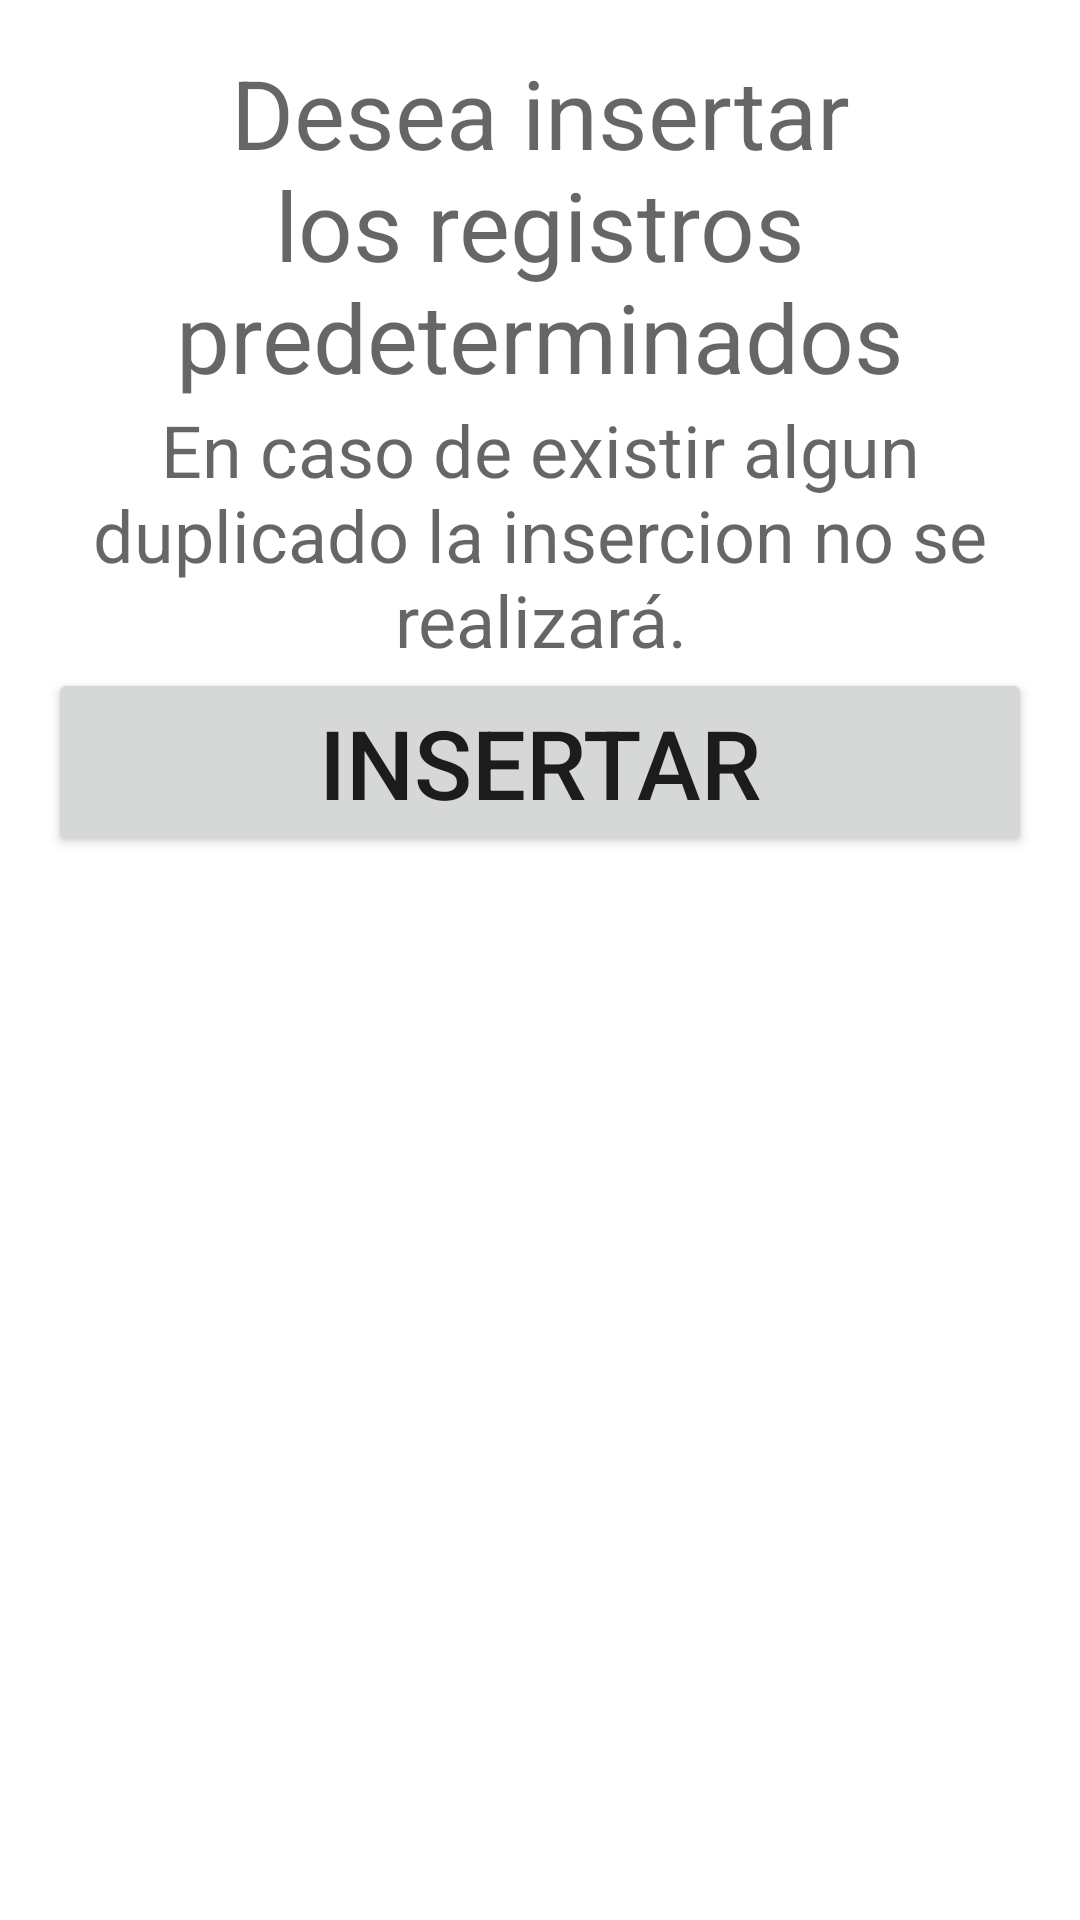

Here is an Android app screen rendered from its layout file. Give the layout XML and the strings, colors and styles it references.
<!-- AndroidManifest.xml: application theme Theme.Room -->
<!-- res/layout/fragment_nuevo_elemento.xml -->
<?xml version="1.0" encoding="utf-8"?>
<LinearLayout xmlns:android="http://schemas.android.com/apk/res/android"
    xmlns:tools="http://schemas.android.com/tools"
    android:layout_width="match_parent"
    android:layout_height="match_parent"
    android:orientation="vertical"
    android:padding="16dp"
    android:textAlignment="center"
    tools:context=".NuevoElementoFragment">

    <TextView
        android:id="@+id/nombre"
        android:layout_width="match_parent"
        android:layout_height="wrap_content"
        android:hint="Desea insertar los registros predeterminados"
        android:textAlignment="center"
        android:textSize="32sp" />

    <TextView
        android:id="@+id/descripcion"
        android:layout_width="match_parent"
        android:layout_height="wrap_content"
        android:hint="En caso de existir algun duplicado la insercion no se realizará."
        android:textAlignment="center"
        android:textSize="24sp" />

    <Button
        android:id="@+id/crear"
        android:layout_width="match_parent"
        android:layout_height="wrap_content"
        android:text="INSERTAR"
        android:textSize="32sp" />
</LinearLayout>
<!-- resources referenced by this layout -->
<resources>
  <style name="Theme.Room" parent="Theme.MaterialComponents.DayNight.DarkActionBar">
          
          <item name="colorPrimary">@color/Azul</item>
          <item name="colorPrimaryVariant">@color/Azul2</item>
          <item name="colorOnPrimary">@color/white</item>
          
          <item name="colorSecondary">@color/teal_200</item>
          <item name="colorSecondaryVariant">@color/teal_700</item>
          <item name="colorOnSecondary">@color/black</item>
          
          <item name="android:statusBarColor" tools:targetApi="l">?attr/colorPrimaryVariant</item>
          
      </style>
  <color name="Azul">#0669B8</color>
  <color name="Azul2">#064999</color>
  <color name="white">#FFFFFFFF</color>
  <color name="teal_200">#FF03DAC5</color>
  <color name="teal_700">#FF018786</color>
  <color name="black">#FF000000</color>
</resources>
